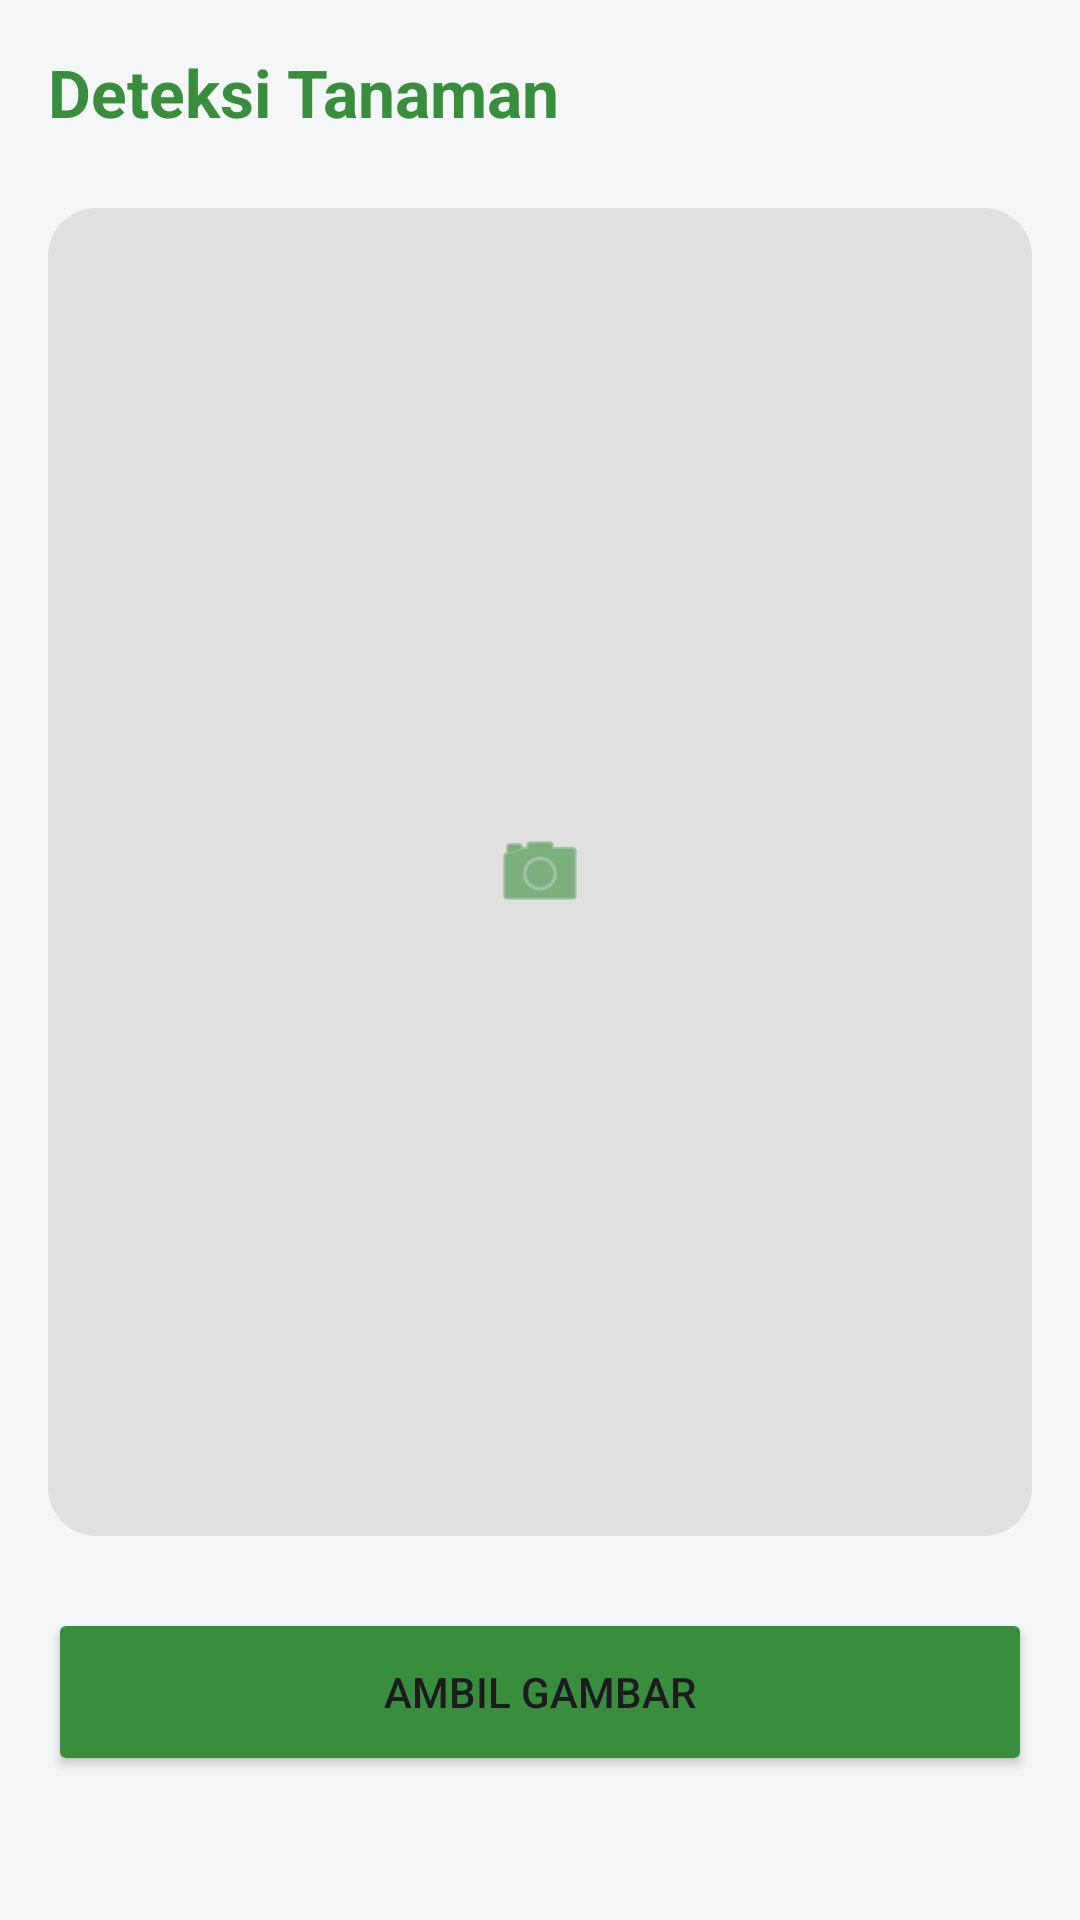

The Android layout XML behind this screen, and the referenced resources:
<!-- AndroidManifest.xml: application theme Theme.AgroCare -->
<!-- res/layout/fragment_scan.xml -->
<?xml version="1.0" encoding="utf-8"?>
<androidx.constraintlayout.widget.ConstraintLayout xmlns:android="http://schemas.android.com/apk/res/android"
    xmlns:app="http://schemas.android.com/apk/res-auto"
    xmlns:tools="http://schemas.android.com/tools"
    android:layout_width="match_parent"
    android:layout_height="match_parent"
    android:padding="16dp"
    android:background="@color/background_light">

    <TextView
        android:id="@+id/tv_title"
        android:layout_width="wrap_content"
        android:layout_height="wrap_content"
        android:text="Deteksi Tanaman"
        android:textColor="@color/primary_green"
        android:textSize="22sp"
        android:textStyle="bold"
        app:layout_constraintTop_toTopOf="parent"
        app:layout_constraintStart_toStartOf="parent" />

    <androidx.cardview.widget.CardView
        android:id="@+id/cv_camera_placeholder"
        android:layout_width="0dp"
        android:layout_height="0dp"
        android:layout_marginTop="24dp"
        android:layout_marginBottom="24dp"
        app:cardCornerRadius="16dp"
        app:cardElevation="0dp"
        app:layout_constraintBottom_toTopOf="@+id/btn_scan"
        app:layout_constraintEnd_toEndOf="parent"
        app:layout_constraintStart_toStartOf="parent"
        app:layout_constraintTop_toBottomOf="@+id/tv_title">

        <ImageView
            android:layout_width="match_parent"
            android:layout_height="match_parent"
            android:scaleType="centerInside"
            android:src="@android:drawable/ic_menu_camera"
            android:padding="80dp"
            android:background="#E0E0E0"
            app:tint="@color/primary_green" />
    </androidx.cardview.widget.CardView>

    <Button
        android:id="@+id/btn_scan"
        android:layout_width="match_parent"
        android:layout_height="56dp"
        android:text="Ambil Gambar"
        android:backgroundTint="@color/primary_green"
        app:cornerRadius="28dp"
        app:layout_constraintBottom_toBottomOf="parent"
        android:layout_marginBottom="32dp" />

</androidx.constraintlayout.widget.ConstraintLayout>
<!-- resources referenced by this layout -->
<resources>
  <color name="background_light">#F5F6F8</color>
  <color name="primary_green">#388E3C</color>
  <style name="Theme.AgroCare" parent="Base.Theme.AgroCare" />
  <style name="Base.Theme.AgroCare" parent="Theme.Material3.DayNight.NoActionBar">
          
          <item name="colorPrimary">@color/primary_green</item>
          <item name="colorOnPrimary">@color/white</item>
          <item name="colorPrimaryContainer">@color/secondary_green</item>
          <item name="colorOnPrimaryContainer">@color/primary_dark_green</item>
  
          <item name="colorSecondary">@color/secondary_green</item>
          <item name="colorOnSecondary">@color/primary_dark_green</item>
  
          <item name="android:windowBackground">@color/background_light</item>
          <item name="android:statusBarColor">@color/primary_green</item>
      </style>
  <color name="white">#FFFFFF</color>
  <color name="secondary_green">#4CAF50</color>
  <color name="primary_dark_green">#2E7D32</color>
</resources>
